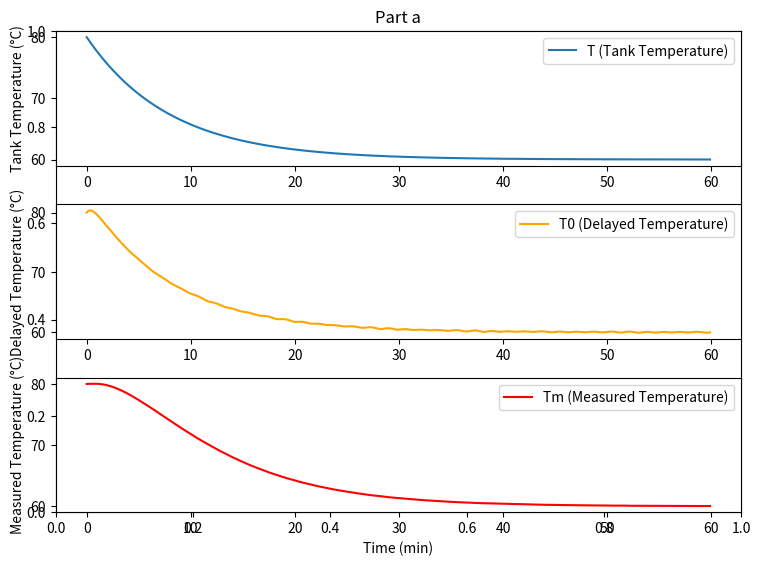
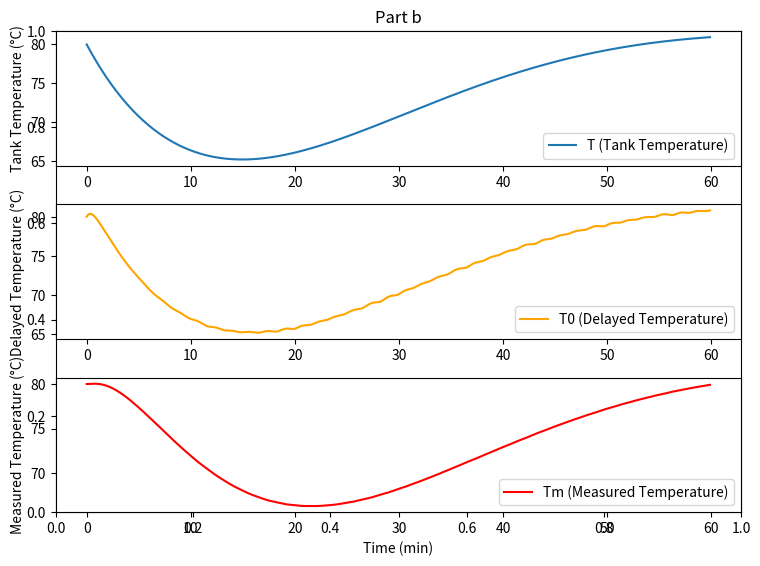
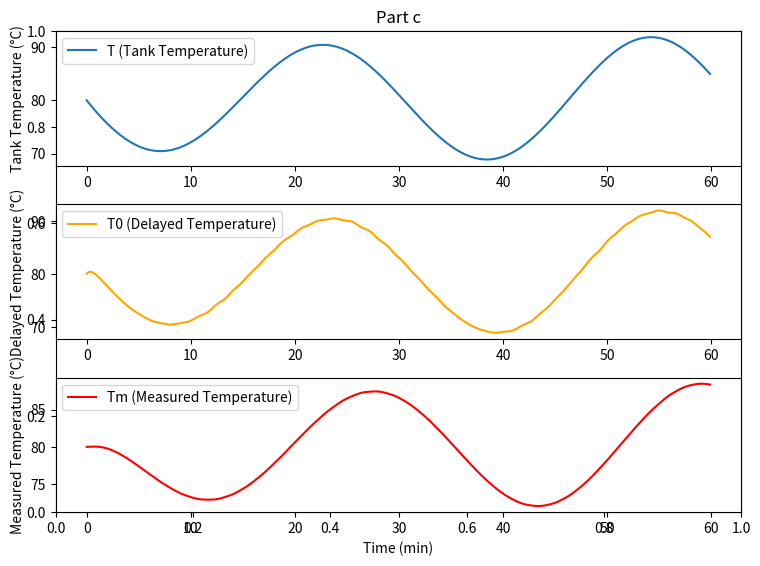
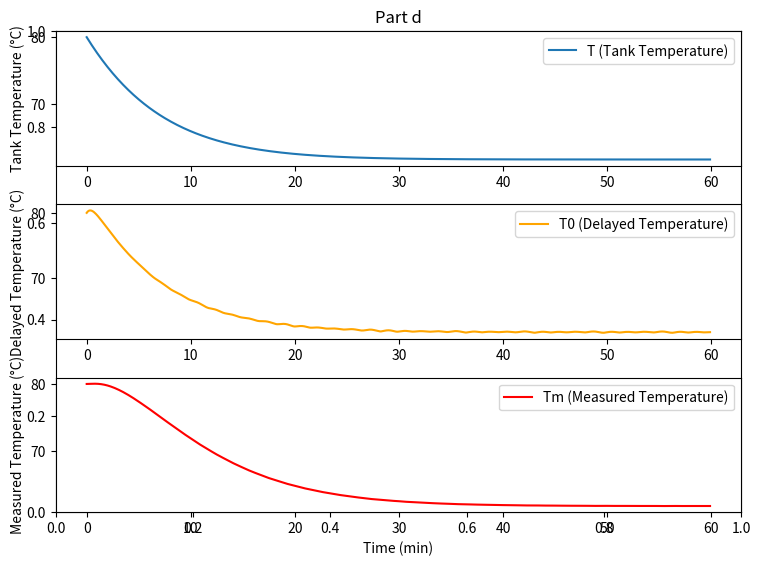
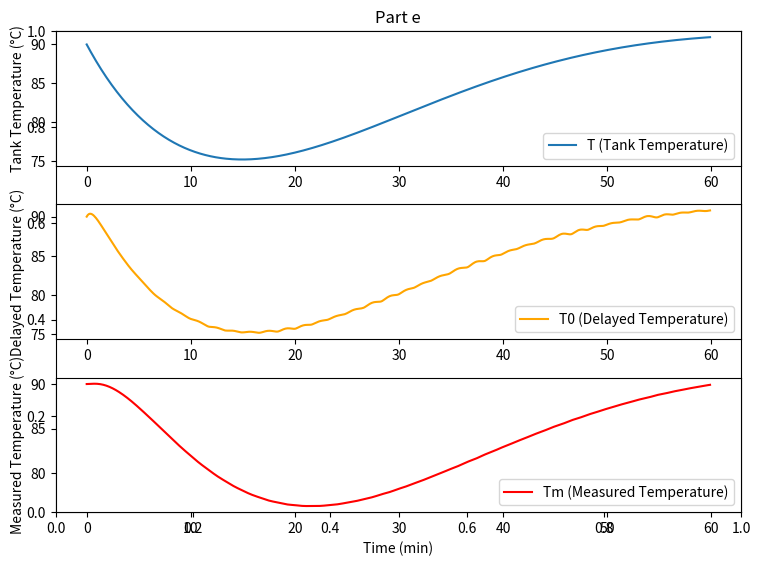

Python code for these plots, in order:
import numpy as np
from scipy.integrate import solve_ivp
import matplotlib.pyplot as plt

def main(part):
    # Given system parameters
    rho_V_Cp = 4000  # kJ/°C
    W_Cp = 500  # kJ/min⋅°C
    T_is = 60  # °C
    T_r = 80  # °C
    Tau_d = 1  # min
    Tau_m = 5  # min
    K_c = 50  # kJ/min⋅°C
    Tau_I = 2  # min
    T_i = 40  # °C
    
    # Time settings
    t = np.arange(0, 60, 0.1)  # More precise time steps

    if part == 'Part a':
        K_c = 0
    elif part == 'Part b':
        pass
    elif part == 'Part c':
        K_c = 500  # kJ/min⋅°C
    elif part == 'Part d':
        Tau_I = np.inf
    elif part == 'Part e':
        T_r = 90 # °C

    # Differential equations
    def dSdt(t, S):
        T, T0, Tm, errsum = S
        
        # Thermocouple dynamics
        dTmdt = (T0 - Tm) / Tau_m
        
        # Integral of error
        derrsumdt = T_r - Tm
        
        # Heater energy input with PI control and saturation
        q = W_Cp * (T_r - T_is) + K_c * (T_r - Tm) + (K_c / Tau_I) * errsum
        
        if part == 'Part e':
            q = np.clip(q, 0, 2.6 * W_Cp * (T_r - T_is))  # Apply limits on q
        
        # Energy balance equation for the tank
        dTdt = (W_Cp * (T_i - T) + q) / rho_V_Cp
        
        # Padé approximation for dead time
        dT0dt = (T - T0 - (Tau_d / 2) * dTdt) * (2 / Tau_d)
        
        return [dTdt, dT0dt, dTmdt, derrsumdt]


    # Solve the ODE system
    sol = solve_ivp(fun=dSdt,
                    y0=[T_r, T_r, T_r, 0],
                    t_eval=t,
                    t_span=[min(t), max(t)],
                    method='RK45')

    # Extract solutions
    T = sol.y[0]
    T0 = sol.y[1]
    Tm = sol.y[2]

    # Plot results
    plt.figure(figsize=(8, 6))
    plt.title(part)
    plt.subplot(311)
    plt.plot(t, T, label='T (Tank Temperature)')
    plt.ylabel("Tank Temperature (°C)")
    plt.legend()

    plt.subplot(312)
    plt.plot(t, T0, label='T0 (Delayed Temperature)', color='orange')
    plt.ylabel("Delayed Temperature (°C)")
    plt.legend()

    plt.subplot(313)
    plt.plot(t, Tm, label='Tm (Measured Temperature)', color='red')
    plt.ylabel("Measured Temperature (°C)")
    plt.xlabel("Time (min)")
    plt.legend()

    plt.tight_layout()
    plt.show()
    
main('Part a')
main('Part b')
main('Part c')
main('Part d')
main('Part e')